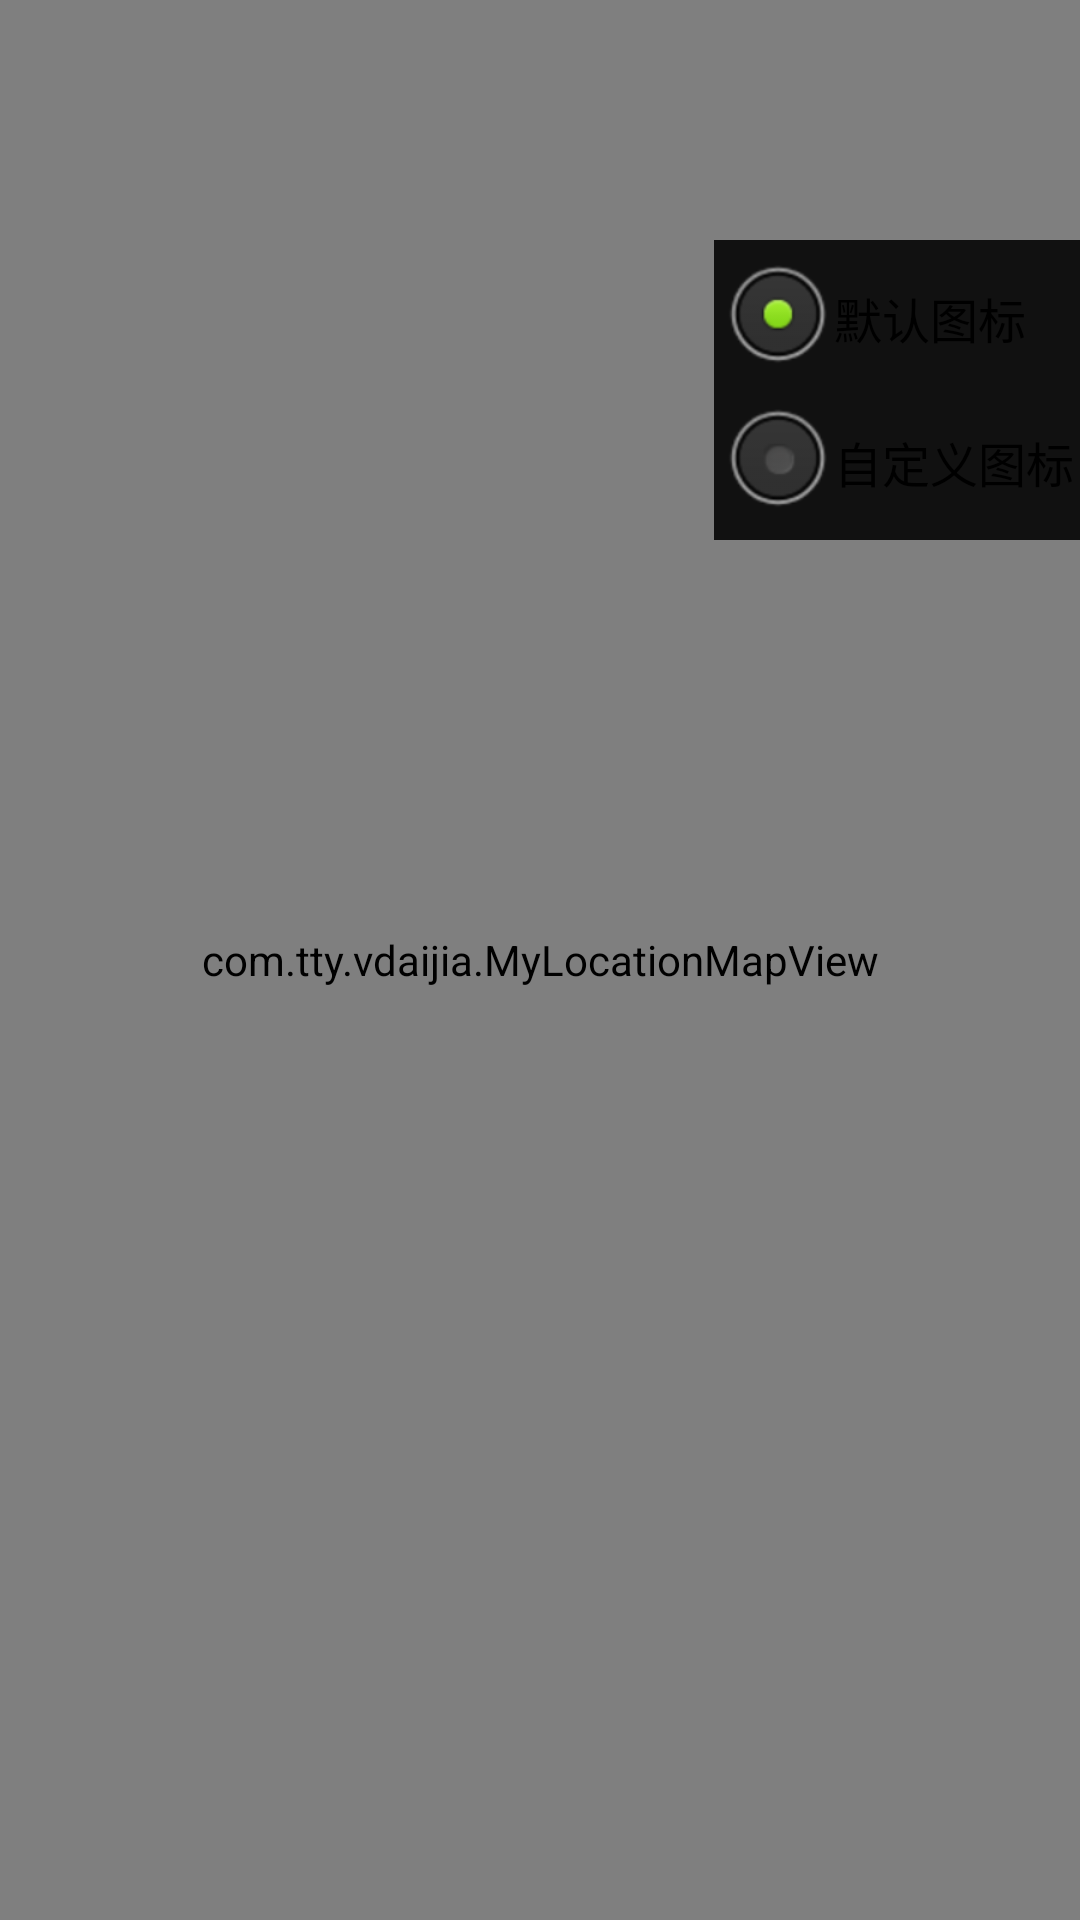

Reconstruct the res/layout file that produces this screen, plus the resources it refers to.
<!-- AndroidManifest.xml: application theme AppTheme -->
<!-- res/layout/activity_locationoverlay.xml -->
<?xml version="1.0" encoding="utf-8"?>
<RelativeLayout xmlns:android="http://schemas.android.com/apk/res/android"
    android:layout_width="match_parent"
    android:layout_height="match_parent" >
    <com.tty.vdaijia.MyLocationMapView android:id="@+id/bmapView"
	    android:layout_width="fill_parent" android:layout_height="fill_parent" 
	    android:clickable="true"     
	/>
     <LinearLayout
        android:layout_width="wrap_content"
        android:minWidth="100dip"
        android:layout_height="wrap_content"
        android:layout_alignParentRight="true"
        android:background="#D000"
        android:orientation="vertical"
        android:padding="2dp" 
        android:layout_marginTop="80dip">

       <RadioGroup android:id="@+id/radioGroup" android:contentDescription="定位icon" android:layout_width="wrap_content" android:layout_height="wrap_content">
 			<RadioButton android:layout_width="wrap_content" android:layout_height="wrap_content" android:id="@+id/defaulticon" android:text="默认图标" android:checked="true"></RadioButton>
			<RadioButton android:layout_width="wrap_content" android:layout_height="wrap_content" android:id="@+id/customicon" android:text="自定义图标"></RadioButton>    
		</RadioGroup>

    </LinearLayout>

     <Button
         android:id="@+id/button1"
         android:layout_width="wrap_content"
         android:layout_height="wrap_content"
         android:layout_alignParentRight="true"
         android:layout_alignParentTop="true"
         android:layout_marginRight="25dp"
         android:layout_marginTop="10dip"
         android:background="@drawable/custom_loc"  />

</RelativeLayout>
<!-- resources referenced by this layout -->
<resources>
  <style name="AppTheme" parent="AppBaseTheme">
          
      </style>
  <style name="AppBaseTheme" parent="android:Theme.Light">
          
      </style>
</resources>
